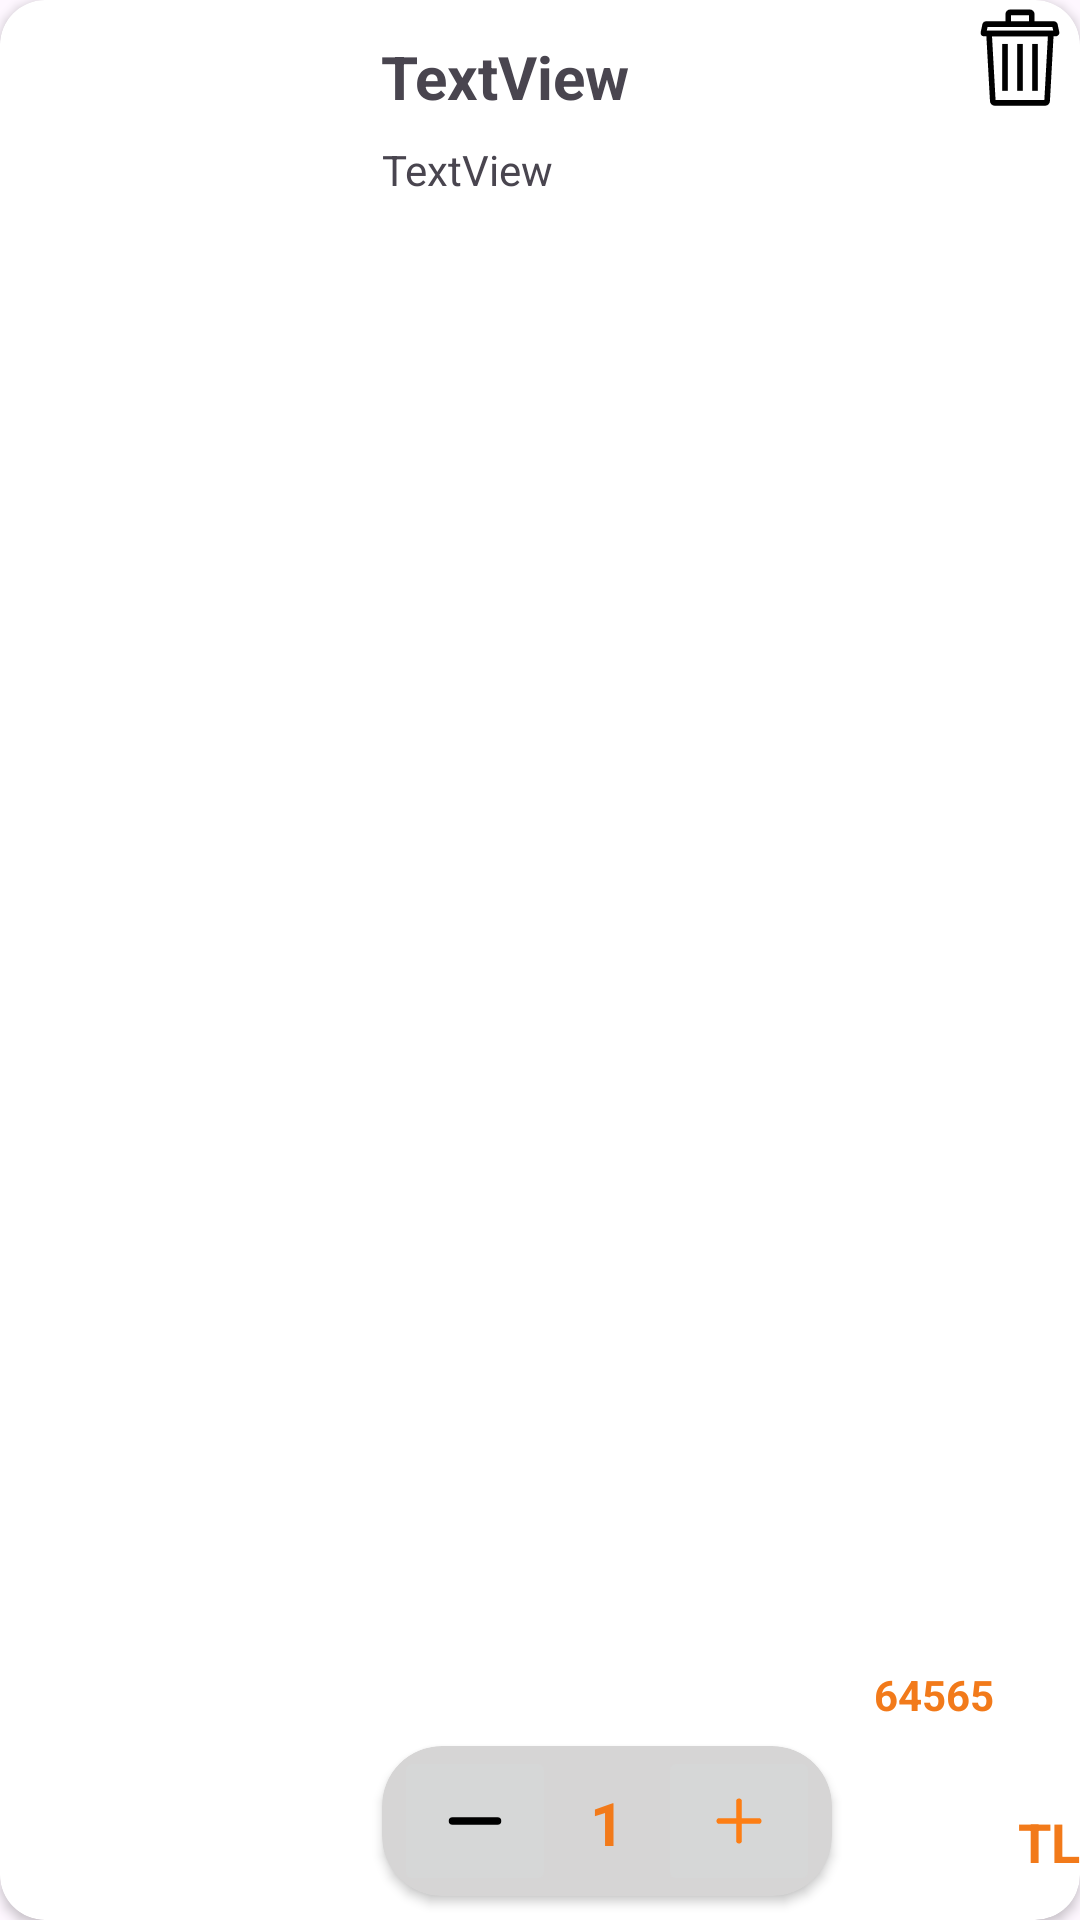

Reconstruct the res/layout file that produces this screen, plus the resources it refers to.
<!-- AndroidManifest.xml: application theme Theme.MyTrendyol -->
<!-- res/layout/shopping_item.xml -->
<?xml version="1.0" encoding="utf-8"?>
<androidx.cardview.widget.CardView
    xmlns:android="http://schemas.android.com/apk/res/android"
    xmlns:app="http://schemas.android.com/apk/res-auto"
    xmlns:tools="http://schemas.android.com/tools"
    android:layout_width="match_parent"
    android:layout_height="200dp"
    android:layout_margin="10dp"
    app:cardCornerRadius="15dp">

    <androidx.constraintlayout.widget.ConstraintLayout
        android:layout_width="match_parent"
        android:layout_height="match_parent"

        >

        <FrameLayout
            android:id="@+id/frameLayout"
            android:layout_width="131dp"
            android:layout_height="match_parent"
            app:layout_constraintBottom_toBottomOf="parent"

            app:layout_constraintEnd_toStartOf="@+id/cardView8"
            app:layout_constraintHorizontal_bias="0.0"
            app:layout_constraintStart_toStartOf="parent"
            app:layout_constraintTop_toTopOf="parent"
            app:layout_constraintVertical_bias="0.0">

            <ImageView
                android:id="@+id/imageViewShop"
                android:layout_width="match_parent"
                android:layout_height="match_parent"
                app:layout_constraintBottom_toBottomOf="parent"
                app:layout_constraintStart_toStartOf="parent"
                app:layout_constraintTop_toTopOf="parent"
                app:layout_constraintVertical_bias="0.0"
                app:srcCompat="@drawable/ic_launcher_background" />

        </FrameLayout>

        <TextView
            android:id="@+id/shopName"
            android:layout_width="wrap_content"
            android:layout_height="wrap_content"
            android:layout_marginTop="12dp"
            android:text="TextView"
            android:textSize="20sp"
            android:textStyle="bold"
            app:layout_constraintEnd_toEndOf="parent"
            app:layout_constraintHorizontal_bias="0.05"
            app:layout_constraintStart_toEndOf="@+id/frameLayout"
            app:layout_constraintTop_toTopOf="parent" />

        <TextView
            android:id="@+id/shopDesc"
            android:layout_width="0dp"
            android:layout_height="wrap_content"
            android:layout_marginStart="8dp"
            android:layout_marginTop="8dp"
            android:text="TextView"
            app:layout_constraintEnd_toEndOf="parent"
            app:layout_constraintHorizontal_bias="0.044"
            app:layout_constraintStart_toEndOf="@+id/frameLayout"
            app:layout_constraintTop_toBottomOf="@+id/shopName" />

        <TextView
            android:id="@+id/shopPrice"
            android:layout_width="wrap_content"
            android:layout_height="wrap_content"
            android:layout_marginStart="14dp"
            android:layout_marginEnd="8dp"
            android:text="64565"
            android:textColor="@color/orange"
            android:textStyle="bold"
            app:layout_constraintBottom_toBottomOf="parent"
            app:layout_constraintEnd_toStartOf="@+id/textView42"
            app:layout_constraintStart_toEndOf="@+id/cardView8"
            app:layout_constraintTop_toBottomOf="@+id/shopName"
            app:layout_constraintVertical_bias="0.887" />

        <ImageView
            android:id="@+id/imgtrash"
            android:layout_width="wrap_content"
            android:layout_height="wrap_content"
            app:layout_constraintEnd_toEndOf="parent"
            app:layout_constraintTop_toTopOf="parent"
            app:srcCompat="@drawable/trash_svgrepo_com" />

        <androidx.cardview.widget.CardView
            android:id="@+id/cardView8"
            android:layout_width="150dp"
            android:layout_height="50dp"
            android:layout_marginStart="8dp"
            android:layout_marginBottom="8dp"
            app:cardBackgroundColor="#D6D5D5"
            app:cardCornerRadius="20dp"
            app:layout_constraintBottom_toBottomOf="parent"
            app:layout_constraintEnd_toStartOf="@+id/shopPrice"
            app:layout_constraintStart_toEndOf="@+id/frameLayout">

            <androidx.constraintlayout.widget.ConstraintLayout
                android:layout_width="146dp"
                android:layout_height="match_parent">

                <ImageButton
                    android:id="@+id/btnPlus"
                    android:layout_width="wrap_content"
                    android:layout_height="wrap_content"
                    app:layout_constraintBottom_toBottomOf="parent"
                    app:layout_constraintEnd_toEndOf="parent"
                    app:layout_constraintTop_toTopOf="parent"
                    app:srcCompat="@drawable/plus_alt_svgrepo_com" />

                <ImageButton
                    android:id="@+id/btnMinus"
                    android:layout_width="wrap_content"
                    android:layout_height="wrap_content"
                    android:layout_marginStart="4dp"
                    app:layout_constraintBottom_toBottomOf="parent"
                    app:layout_constraintStart_toStartOf="parent"
                    app:layout_constraintTop_toTopOf="parent"
                    app:layout_constraintVertical_bias="1.0"
                    app:srcCompat="@drawable/minus_svgrepo_com" />

                <TextView
                    android:id="@+id/txtChangePrice"
                    android:layout_width="wrap_content"
                    android:layout_height="wrap_content"
                    android:text="1"
                    android:textColor="@color/orange"
                    android:textSize="20sp"
                    android:textStyle="bold"
                    app:layout_constraintBottom_toBottomOf="parent"
                    app:layout_constraintEnd_toStartOf="@+id/btnPlus"
                    app:layout_constraintStart_toEndOf="@+id/btnMinus"
                    app:layout_constraintTop_toTopOf="parent"
                    app:layout_constraintVertical_bias="0.521" />


            </androidx.constraintlayout.widget.ConstraintLayout>

        </androidx.cardview.widget.CardView>


        <TextView
            android:id="@+id/textView42"
            android:layout_width="wrap_content"
            android:layout_height="wrap_content"
            android:layout_marginTop="127dp"
            android:layout_marginEnd="12dp"
            android:layout_marginBottom="14dp"
            android:text="TL"
            android:textColor="@color/orange"
            android:textSize="18sp"
            android:textStyle="bold"
            app:layout_constraintBottom_toBottomOf="parent"
            app:layout_constraintEnd_toEndOf="parent"
            app:layout_constraintStart_toEndOf="@+id/shopPrice"
            app:layout_constraintTop_toBottomOf="@+id/imgtrash"
            app:layout_constraintVertical_bias="1.0" />


    </androidx.constraintlayout.widget.ConstraintLayout>

</androidx.cardview.widget.CardView>
<!-- resources referenced by this layout -->
<resources>
  <color name="orange">#f27a1a</color>
  <!-- drawable minus_svgrepo_com (drawable) -->
  <vector android:height="30dp" android:viewportHeight="24"
      android:viewportWidth="24" android:width="30dp" xmlns:android="http://schemas.android.com/apk/res/android">
      <path android:fillColor="@color/white" android:pathData="M6,12L18,12"
          android:strokeColor="#000000" android:strokeLineCap="round"
          android:strokeLineJoin="round" android:strokeWidth="2"/>
  </vector>
  <!-- drawable plus_alt_svgrepo_com (drawable) -->
  <vector android:height="30dp" android:viewportHeight="32"
      android:viewportWidth="32" android:width="30dp" xmlns:android="http://schemas.android.com/apk/res/android">
      <path android:fillColor="#FD7E14" android:pathData="M9,17h6v6a1,1 0,0 0,2 0V17h6a1,1 0,0 0,0 -2H17V9a1,1 0,0 0,-2 0v6H9a1,1 0,0 0,0 2Z"/>
  </vector>
  <!-- drawable trash_svgrepo_com (drawable) -->
  <vector android:height="40dp" android:viewportHeight="64"
      android:viewportWidth="64" android:width="40dp" xmlns:android="http://schemas.android.com/apk/res/android">
      <path android:fillColor="#00000000"
          android:pathData="M45.49,54.87h-27a1,1 0,0 1,-1 -1l-2,-36H48.46l-2,36A1,1 0,0 1,45.49 54.87Z"
          android:strokeColor="#000000" android:strokeWidth="3"/>
      <path android:fillColor="#00000000"
          android:pathData="M51,17.86H13c-0.28,0 -0.5,-0.16 -0.5,-0.35l0.93,-4.35a0.49,0.49 0,0 1,0.5 -0.3H50.07a0.49,0.49 0,0 1,0.5 0.3l0.93,4.35C51.5,17.7 51.28,17.86 51,17.86Z"
          android:strokeColor="#000000" android:strokeWidth="3"/>
      <path android:fillColor="#00000000"
          android:pathData="M24,23.44L24,48.44"
          android:strokeColor="#000000" android:strokeWidth="3"/>
      <path android:fillColor="#00000000"
          android:pathData="M32,23.44L32,48.44"
          android:strokeColor="#000000" android:strokeWidth="3"/>
      <path android:fillColor="#00000000"
          android:pathData="M40,23.44L40,48.44"
          android:strokeColor="#000000" android:strokeWidth="3"/>
      <path android:fillColor="#00000000"
          android:pathData="M25.73,12.86V7.57a1,1 0,0 1,1 -1H37.27a1,1 0,0 1,1 1v5.29"
          android:strokeColor="#000000" android:strokeWidth="3"/>
  </vector>
  <style name="Theme.MyTrendyol" parent="Base.Theme.MyTrendyol" />
  <color name="white">#FFFFFFFF</color>
  <style name="Base.Theme.MyTrendyol" parent="Theme.Material3.DayNight.NoActionBar">
          
          
      </style>
</resources>
